Run: headless pygame with SDL's dummy video driver; simulated clock (each Clock.tick advances the game by its frame time, no real sleeping); random seed 0; keys injected as events and as key.get_pressed() state; no mouse input.
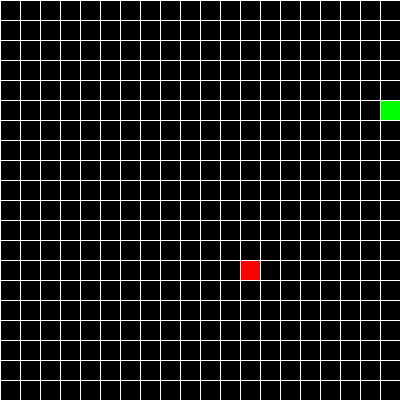
Frame 1 of 1 · flips 1–60 · no input (game ended)

The pygame program that drew these frames:

import pygame
import sys
import random

# Инициализация Pygame
pygame.init()

# Константы
SCREEN_WIDTH = 400
SCREEN_HEIGHT = 400
GRID_SIZE = 20
GRID_WIDTH = SCREEN_WIDTH // GRID_SIZE
GRID_HEIGHT = SCREEN_HEIGHT // GRID_SIZE
FPS = 10

# Цвета
WHITE = (255, 255, 255)
GREEN = (0, 255, 0)
RED = (255, 0, 0)

# Создание окна
screen = pygame.display.set_mode((SCREEN_WIDTH, SCREEN_HEIGHT))
pygame.display.set_caption("Змейка")

# Функция для отрисовки сетки
def draw_grid():
    for x in range(0, SCREEN_WIDTH, GRID_SIZE):
        pygame.draw.line(screen, WHITE, (x, 0), (x, SCREEN_HEIGHT))
    for y in range(0, SCREEN_HEIGHT, GRID_SIZE):
        pygame.draw.line(screen, WHITE, (0, y), (SCREEN_WIDTH, y))

# Функция для отрисовки змейки
def draw_snake(snake):
    for segment in snake:
        pygame.draw.rect(screen, GREEN, (segment[0], segment[1], GRID_SIZE, GRID_SIZE))

# Функция для генерации случайной позиции для еды
def generate_food(snake):
    while True:
        food_x = random.randint(0, GRID_WIDTH - 1) * GRID_SIZE
        food_y = random.randint(0, GRID_HEIGHT - 1) * GRID_SIZE
        food_pos = (food_x, food_y)
        if food_pos not in snake:
            return food_pos

# Основной игровой цикл
snake = [(GRID_SIZE * 5, GRID_SIZE * 5)]
food = generate_food(snake)
direction = (GRID_SIZE, 0)
score = 0

clock = pygame.time.Clock()

while True:
    for event in pygame.event.get():
        if event.type == pygame.QUIT:
            pygame.quit()
            sys.exit()
        elif event.type == pygame.KEYDOWN:
            if event.key == pygame.K_UP and direction != (0, GRID_SIZE):
                direction = (0, -GRID_SIZE)
            elif event.key == pygame.K_DOWN and direction != (0, -GRID_SIZE):
                direction = (0, GRID_SIZE)
            elif event.key == pygame.K_LEFT and direction != (GRID_SIZE, 0):
                direction = (-GRID_SIZE, 0)
            elif event.key == pygame.K_RIGHT and direction != (-GRID_SIZE, 0):
                direction = (GRID_SIZE, 0)

    # Движение змейки
    new_head = (snake[0][0] + direction[0], snake[0][1] + direction[1])
    snake.insert(0, new_head)

    # Проверка на столкновение с едой
    if snake[0] == food:
        score += 1
        food = generate_food(snake)
    else:
        snake.pop()

    # Проверка на столкновение с границей экрана
    if (
        snake[0][0] < 0
        or snake[0][0] >= SCREEN_WIDTH
        or snake[0][1] < 0
        or snake[0][1] >= SCREEN_HEIGHT
    ):
        pygame.quit()
        sys.exit()

    # Проверка на столкновение с самой собой
    if snake[0] in snake[1:]:
        pygame.quit()
        sys.exit()

    screen.fill((0, 0, 0)) # Очистка экрана

    pygame.draw.rect(screen, RED, (food[0], food[1], GRID_SIZE, GRID_SIZE)) # Отрисовка еды

    draw_snake(snake)
    draw_grid()
    pygame.display.update() # Обновление экрана
    clock.tick(FPS) # Установка задержки
